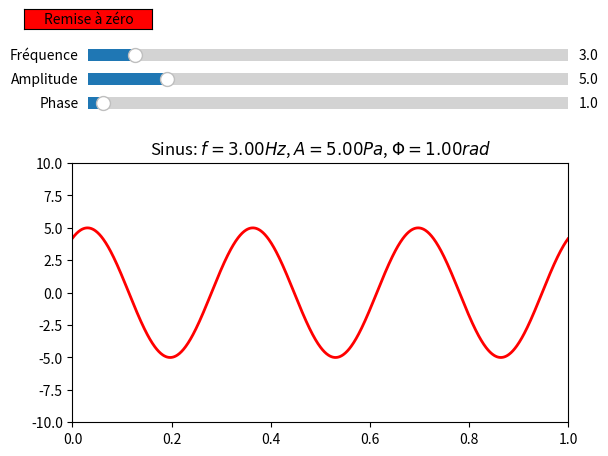

This chart was generated by the following Python code:
#!/usr/bin/env python3
# -*- coding: utf-8 -*-

import numpy as np
import matplotlib.pyplot as plt
from matplotlib.widgets import Slider, Button

fig, ax = plt.subplots()
plt.subplots_adjust(top = 0.65)
t       = np.arange(0.0, 1.0, 0.001)
a0      = 5
f0      = 3
p0      = 1
s       = a0* np.sin(2* np.pi* f0* t + p0)
ligne,  = plt.plot(t, s, lw = 2, color='red')
ax.set_title('Sinus: $f = {:6.2f} Hz$, $A = {:6.2f} Pa$, $\Phi = {:6.2f} rad$'.format(f0, a0, p0))
ax.axis([0, 1, -10, 10])

axfreq  = plt.axes([0.15, 0.85, 0.75, 0.05], facecolor = 'beige')
sfreq   = Slider(axfreq, 'Fréquence', 0.1, 30.0, valinit = f0)
def majfreq(val):
    freq = sfreq.val  		
    ligne.set_ydata(a0* np.sin(2* np.pi* freq* t + p0))
    ax.set_title('Sinus: $f = {:6.2f} Hz$, $A = {:6.2f} Pa$, $\phi = {:6.2f} rad$'.format(freq, a0, p0))
sfreq.on_changed(majfreq)


axamp   = plt.axes([0.15, 0.80, 0.75, 0.05], facecolor = 'beige')
samp    = Slider(axamp, 'Amplitude', 0.1, 30.0, valinit = a0)
def majamp(val):
    amp = samp.val  		
    ligne.set_ydata(amp* np.sin(2* np.pi* f0* t + p0))
    ax.set_title('Sinus: $f = {:6.2f} Hz$, $A = {:6.2f} Pa$, $\phi = {:6.2f} rad$'.format(f0, amp, p0))
samp.on_changed(majamp)


axphase = plt.axes([0.15, 0.75, 0.75, 0.05], facecolor = 'beige')
sphase  = Slider(axphase, 'Phase', 0.1, 30.0, valinit = p0)
def majphase(val):
    phase = sphase.val  		
    ligne.set_ydata(a0* np.sin(2* np.pi* f0* t + phase))
    ax.set_title('Sinus: $f = {:6.2f} Hz$, $A = {:6.2f} Pa$, $\phi = {:6.2f} rad$'.format(f0, a0, phase))
sphase.on_changed(majphase)


resetax = plt.axes([0.05, 0.93, 0.20, 0.04])
bouton = Button(resetax, 'Remise à zéro', color = 'red', hovercolor = 'lightblue')
def miseAzero(event):
    sfreq.reset()
    samp.reset()
    sphase.reset()
bouton.on_clicked(miseAzero)

plt.show()